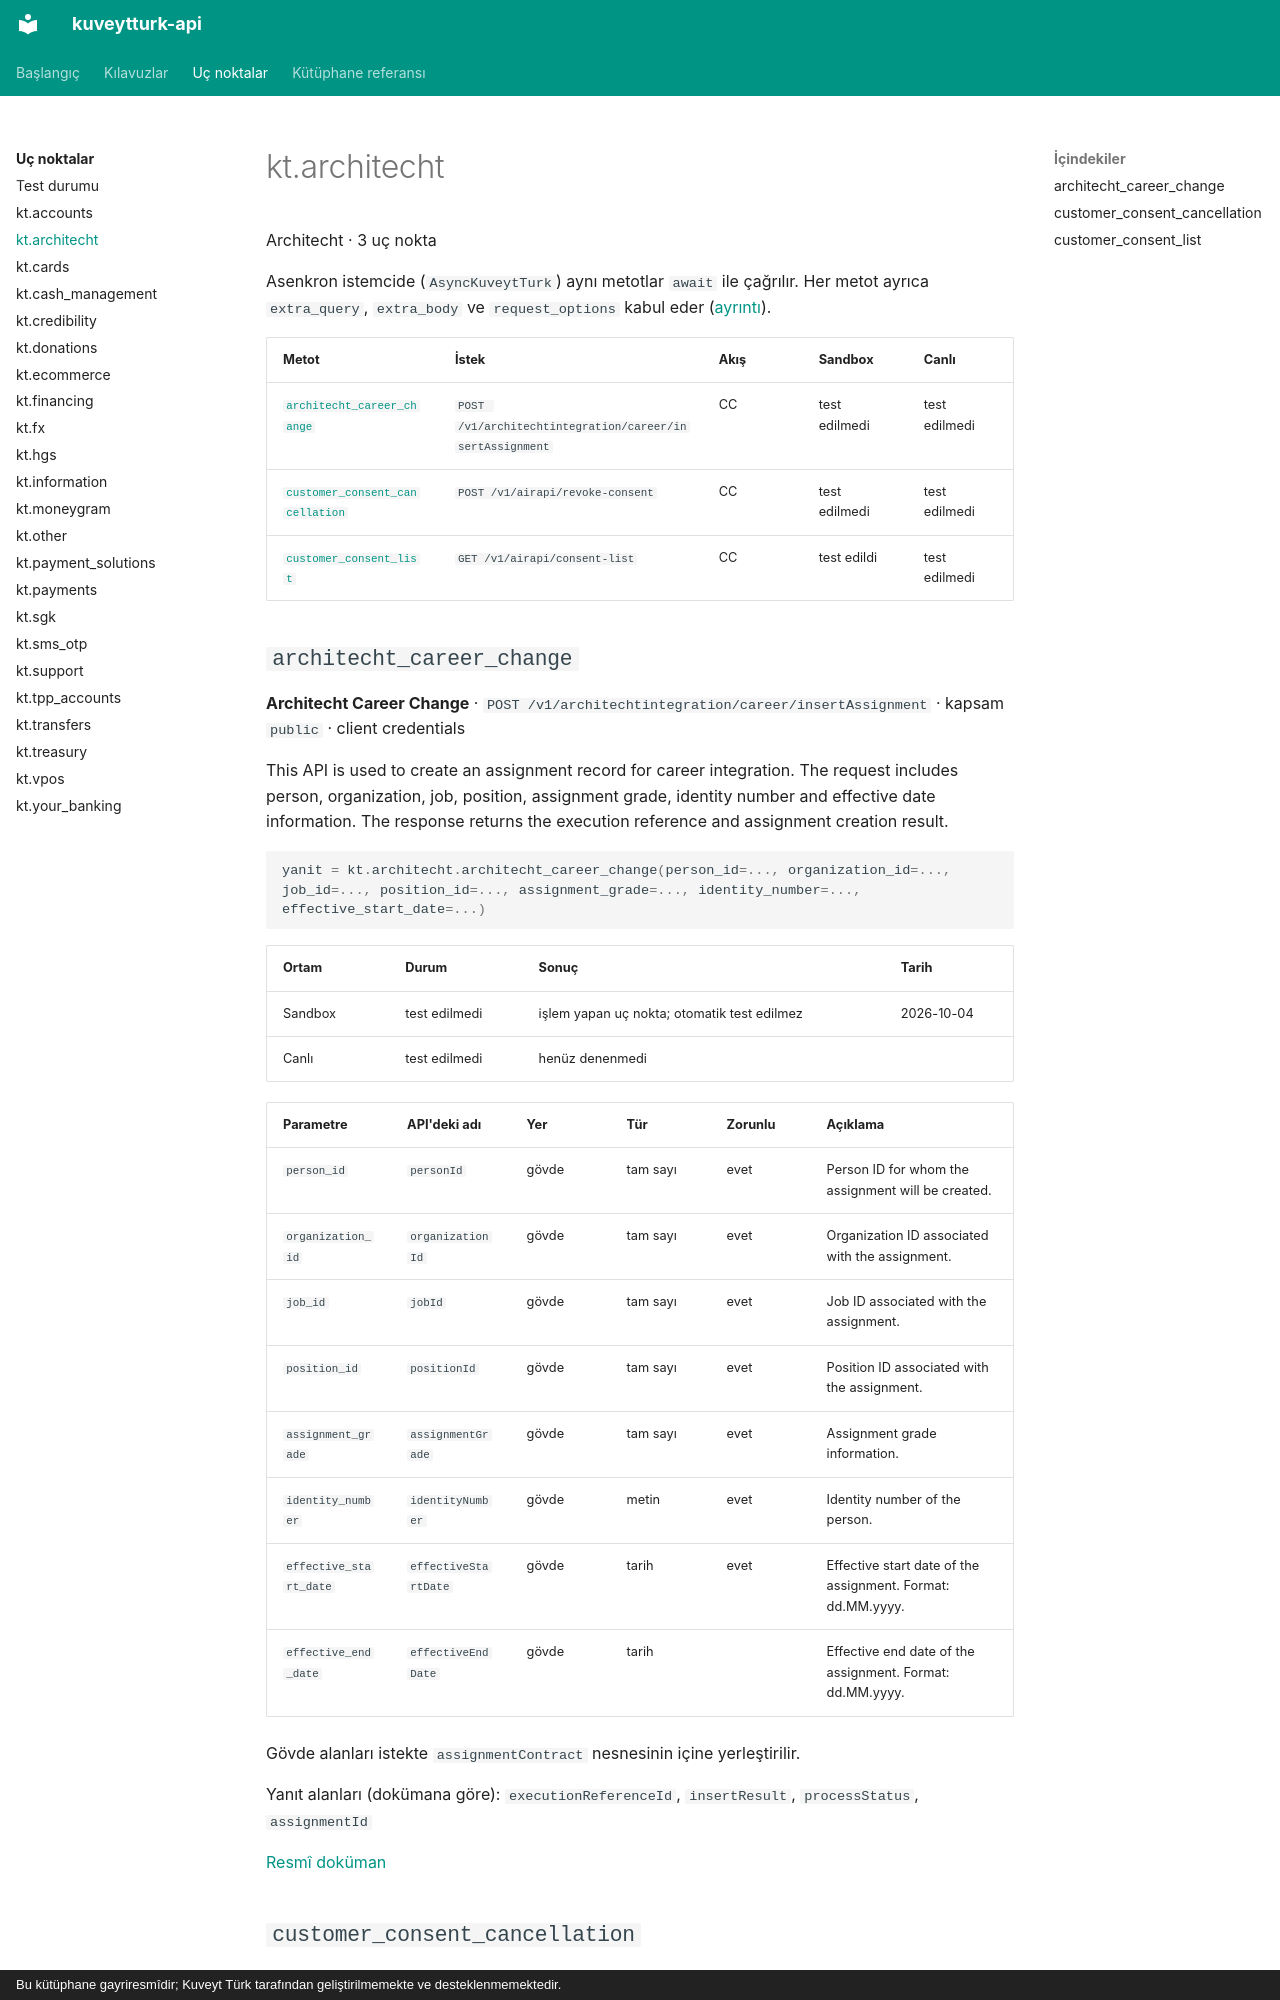

repository: yilmazmuhammed/kuveytturk-api · page: uc-noktalar/architecht/index.html · generator: mkdocs · copyright: Bu kütüphane gayriresmîdir; Kuveyt Türk tarafından geliştirilmemekte ve desteklenmemektedir.

<!-- Bu sayfa scripts/generate.py tarafından üretildi; elle düzenlemeyin. -->

# kt.architecht

Architecht · 3 uç nokta

Asenkron istemcide (`AsyncKuveytTurk`) aynı metotlar `await` ile çağrılır. Her metot ayrıca `extra_query`, `extra_body` ve `request_options` kabul eder ([ayrıntı](../kilavuzlar/dogrudan-istek.md)).

| Metot | İstek | Akış | Sandbox | Canlı |
| - | - | - | - | - |
| [`architecht_career_change`](#architecht_career_change) | `POST /v1/architechtintegration/career/insertAssignment` | CC | test edilmedi | test edilmedi |
| [`customer_consent_cancellation`](#customer_consent_cancellation) | `POST /v1/airapi/revoke-consent` | CC | test edilmedi | test edilmedi |
| [`customer_consent_list`](#customer_consent_list) | `GET /v1/airapi/consent-list` | CC | test edildi | test edilmedi |

## `architecht_career_change` { #architecht_career_change }

**Architecht Career Change** · `POST /v1/architechtintegration/career/insertAssignment` · kapsam `public` · client credentials

This API is used to create an assignment record for career integration. The request includes person, organization, job, position, assignment grade, identity number and effective date information. The response returns the execution reference and assignment creation result.

```python
yanit = kt.architecht.architecht_career_change(person_id=..., organization_id=..., job_id=..., position_id=..., assignment_grade=..., identity_number=..., effective_start_date=...)
```

| Ortam | Durum | Sonuç | Tarih |
| - | - | - | - |
| Sandbox | test edilmedi | işlem yapan uç nokta; otomatik test edilmez | 2026-10-04 |
| Canlı | test edilmedi | henüz denenmedi |  |

| Parametre | API'deki adı | Yer | Tür | Zorunlu | Açıklama |
| - | - | - | - | - | - |
| `person_id` | `personId` | gövde | tam sayı | evet | Person ID for whom the assignment will be created. |
| `organization_id` | `organizationId` | gövde | tam sayı | evet | Organization ID associated with the assignment. |
| `job_id` | `jobId` | gövde | tam sayı | evet | Job ID associated with the assignment. |
| `position_id` | `positionId` | gövde | tam sayı | evet | Position ID associated with the assignment. |
| `assignment_grade` | `assignmentGrade` | gövde | tam sayı | evet | Assignment grade information. |
| `identity_number` | `identityNumber` | gövde | metin | evet | Identity number of the person. |
| `effective_start_date` | `effectiveStartDate` | gövde | tarih | evet | Effective start date of the assignment. Format: dd.MM.yyyy. |
| `effective_end_date` | `effectiveEndDate` | gövde | tarih |  | Effective end date of the assignment. Format: dd.MM.yyyy. |

Gövde alanları istekte `assignmentContract` nesnesinin içine yerleştirilir.

Yanıt alanları (dokümana göre): `executionReferenceId`, `insertResult`, `processStatus`, `assignmentId`

[Resmî doküman](https://developer.kuveytturk.com.tr/documentation/architecht/architecht-career-change)
